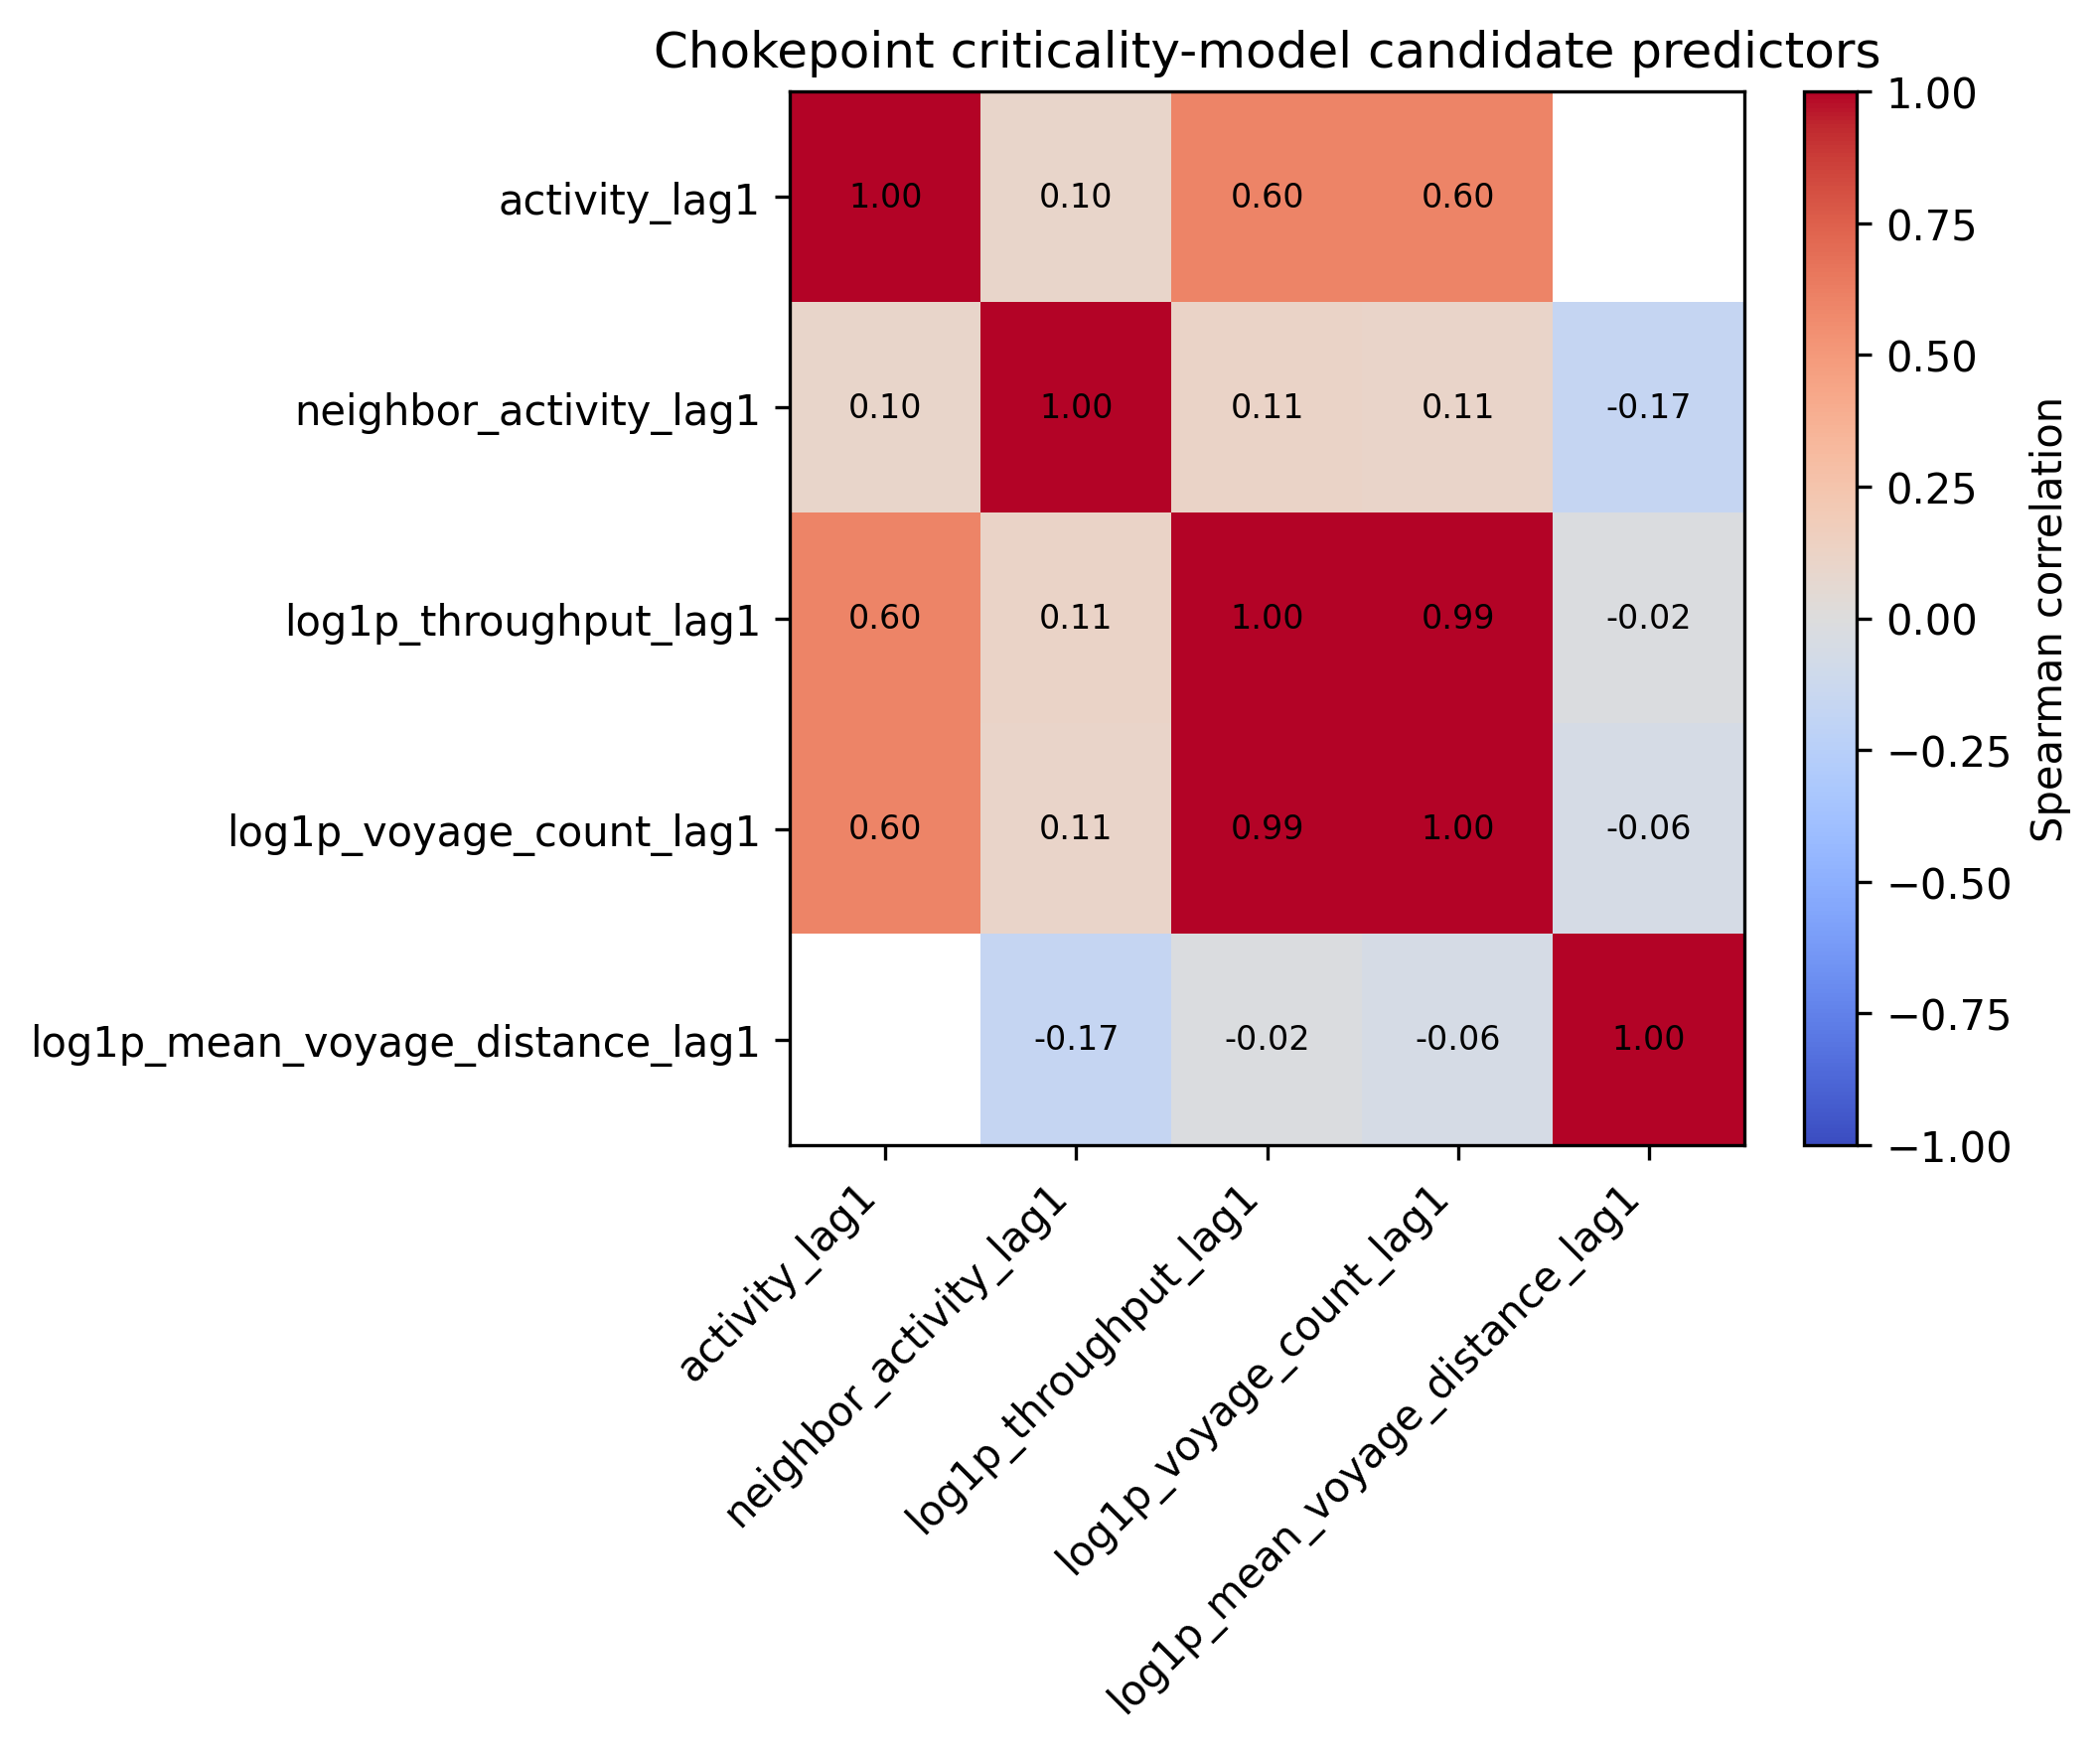

Data behind this chart, as committed beside it:
, activity_lag1, neighbor_activity_lag1, log1p_throughput_lag1, log1p_voyage_count_lag1, log1p_mean_voyage_distance_lag1
activity_lag1, 1, 0.0995, 0.5950, 0.5956, 
neighbor_activity_lag1, 0.0995, 1, 0.1103, 0.1074, -0.1700
log1p_throughput_lag1, 0.5950, 0.1103, 1, 0.9946, -0.0210
log1p_voyage_count_lag1, 0.5956, 0.1074, 0.9946, 1, -0.0555
log1p_mean_voyage_distance_lag1, , -0.1700, -0.0210, -0.0555, 1
